Run: headless pygame with SDL's dummy video driver; simulated clock (each Clock.tick advances the game by its frame time, no real sleeping); random seed 0; keys injected as events and as key.get_pressed() state; mouse plan: one left click at the window centre at the start of phase 2, then a move to the lower-right quarter at the start of phase 3.
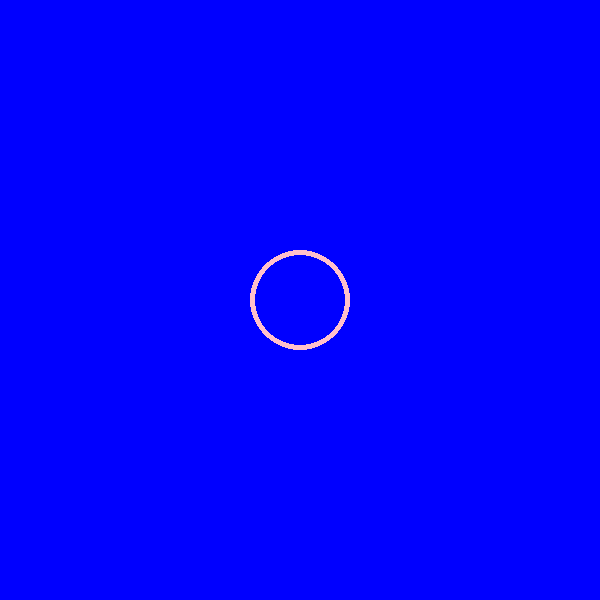
Frame 1 of 4 · flips 1–60 · no input
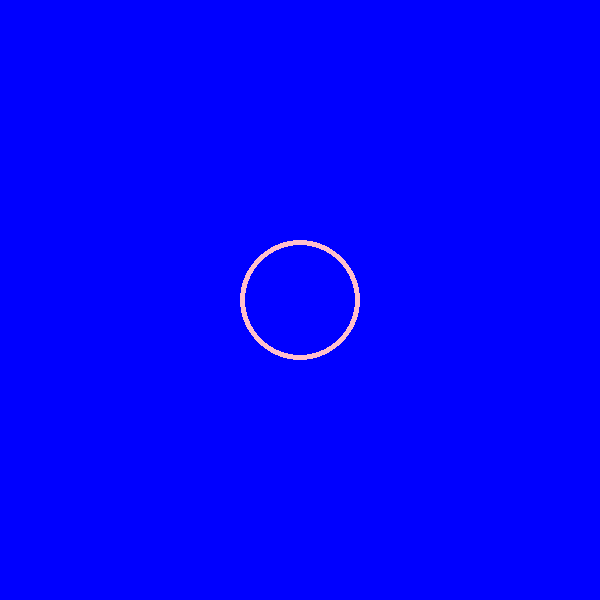
Frame 2 of 4 · flips 61–180 · clicked the window centre · tapped SPACE, RETURN · held RIGHT (→), D
Frame 3 of 4 · flips 181–300 · moved the mouse to the lower-right quarter · held DOWN (↓), S · screen unchanged from frame 2, image omitted
Frame 4 of 4 · flips 301–420 · held LEFT (←), A, UP (↑), W · screen unchanged from frame 3, image omitted

The pygame program that drew these frames:

import pygame
pygame.init()

screen = pygame.display.set_mode((600,600))
playing = True

class Circle():
    def __init__(self,color,radius,pos):
        self.screen = screen
        self.color = color
        self.radius = radius
        self.pos = pos
    def draw(self):
        pygame.draw.circle(self.screen,self.color,self.pos,self.radius,5)
    def grow(self):
        self.radius += 10
        pygame.draw.circle(self.screen,self.color,self.pos,self.radius,5)

circle_1 = Circle("pink",50,(300,300))
# circle_2 = Circle("turquoise",80,(420,420))

while playing:
    for event in pygame.event.get():
        if event.type == pygame.QUIT:
            playing = False
            pygame.quit()
        if event.type == pygame.MOUSEBUTTONDOWN:
            screen.fill("blue")
            circle_1.grow()
            pygame.display.update()
    screen.fill("blue")
    circle_1.draw()
# circle_2.draw()
    pygame.display.update()
